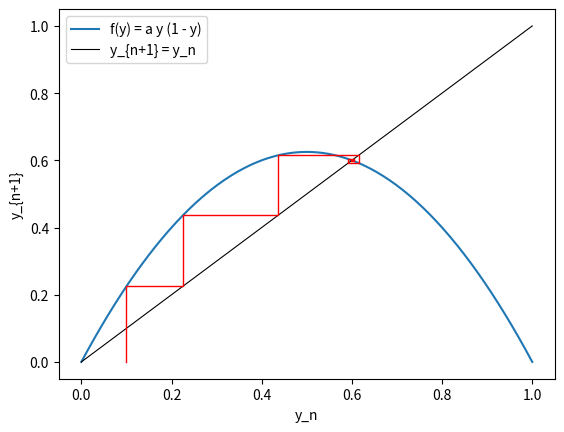

Reproduce this figure in Python.
# Fig. 1.21: Update function and staircase diagram (book, Section 1.3, Eq. 1.30)
# f(y) = a y (1 - y) with a = 2.5, initial value y_0 = 0.1
# (c) 2026 Philipp Kügler · Program for the book "Dynamical Systems in the Life Sciences" · MIT License (see LICENSE)
import numpy as np
import matplotlib.pyplot as plt

a, y0, N = 2.5, 0.1, 12
f = lambda y: a * y * (1 - y)

y = np.linspace(0, 1, 200)
plt.plot(y, f(y), label="f(y) = a y (1 - y)")
plt.plot([0, 1], [0, 1], "k", lw=0.8, label="y_{n+1} = y_n")

# staircase: vertically to the graph, horizontally to the diagonal
yn = y0
px, py = [yn], [0.0]
for k in range(N):
    yneu = f(yn)
    px += [yn, yneu]; py += [yneu, yneu]
    yn = yneu
plt.plot(px, py, "r-", lw=1)
print(f"y_{N} = {yn:.6f},  steady state 1 - 1/a = {1 - 1/a:.6f}")

plt.xlabel("y_n"); plt.ylabel("y_{n+1}"); plt.legend()
plt.show()
